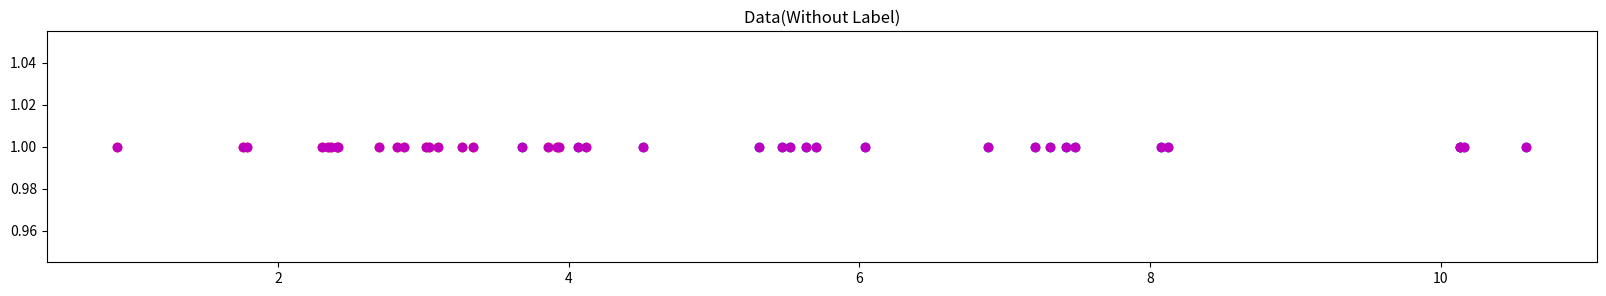

Recreate this plot in Python. (Note: this script raises an exception after producing the figure.)
import warnings

import numpy as np
from scipy import stats

warnings.filterwarnings("ignore")

np.random.seed(110)  # for reproducible random results

# set parameters
red_mean = 3
red_std = 0.8

blue_mean = 7
blue_std = 2

# draw 20 samples from normal distributions with red/blue parameters
red = np.random.normal(red_mean, red_std, size=20)
blue = np.random.normal(blue_mean, blue_std, size=20)

both_colours = np.sort(np.concatenate((red, blue)))

%matplotlib inline
import matplotlib.mlab as mlab
import matplotlib.pyplot as plt

plt.rcParams["figure.figsize"] = (20, 3)

y = [1 for i in range(len(red))]
plt.plot(red, y, "ro", blue, y, "bo")
plt.title("Data(With Label)")

print("Red Mean is {}".format(np.mean(red)))
print("Red Std is {}".format(np.std(red)))
print("")
print("Blue Mean is {}".format(np.mean(blue)))
print("Blue Std is {}".format(np.std(blue)))

y = [1 for i in range(len(both_colours))]
plt.plot(both_colours, y, "mo")
plt.title("Data(Without Label)")

# estimates for the mean
red_mean_guess = 1.1
blue_mean_guess = 9

# estimates for the standard deviation
red_std_guess = 2
blue_std_guess = 1.7

x = np.linspace(-3, 12, 100)
plt.plot(
    x,
    mlab.normpdf(x, red_mean_guess, red_std_guess),
    "r",
    x,
    mlab.normpdf(x, blue_mean_guess, blue_std_guess),
    "b",
    alpha=1,
)
plt.ylim(-0.02, 0.28)
y = [0.001 for i in range(len(both_colours))]
plt.plot(both_colours, y, "mo")
ymaxr = max(mlab.normpdf(x, red_mean_guess, red_std_guess)) / 0.28
ymaxb = max(mlab.normpdf(x, blue_mean_guess, blue_std_guess)) / 0.28
plt.axvline(red_mean_guess, color="r", linestyle="--", ymin=0.067, ymax=ymaxr)
plt.axvline(blue_mean_guess, color="b", linestyle="--", ymin=0.067, ymax=ymaxb);

likelihood_of_red = stats.norm(red_mean_guess, red_std_guess).pdf(both_colours)
likelihood_of_blue = stats.norm(blue_mean_guess, blue_std_guess).pdf(both_colours)

print(
    "likelihood of point {} being red {}".format(both_colours[1], likelihood_of_red[1])
)
print(
    "likelihood of point {} being blue {}".format(
        both_colours[1], likelihood_of_blue[1]
    )
)

likelihood_total = likelihood_of_red + likelihood_of_blue

red_weight = likelihood_of_red / likelihood_total
blue_weight = likelihood_of_blue / likelihood_total

def estimate_mean(data, weight):
    return np.sum(data * weight) / np.sum(weight)


def estimate_std(data, weight, mean):
    variance = np.sum(weight * (data - mean) ** 2) / np.sum(weight)
    return np.sqrt(variance)


# new estimates for standard deviation
new_blue_std_guess = estimate_std(both_colours, blue_weight, blue_mean_guess)
new_red_std_guess = estimate_std(both_colours, red_weight, red_mean_guess)

# new estimates for mean
new_red_mean_guess = estimate_mean(both_colours, red_weight)
new_blue_mean_guess = estimate_mean(both_colours, blue_weight)

print(
    "Red Mean New: {} and Blue Mean New: {}".format(
        new_red_mean_guess, new_blue_mean_guess
    )
)

# estimates for the mean
red_mean_guess = 1.1
blue_mean_guess = 9

# estimates for the standard deviation
red_std_guess = 2
blue_std_guess = 1.7


y = [0.001 for i in range(len(both_colours))]
plt.plot(both_colours, y, "mo")
plt.ylim(-0.02, 0.40)

for i in range(5):
    likelihood_of_red = stats.norm(red_mean_guess, red_std_guess).pdf(both_colours)
    likelihood_of_blue = stats.norm(blue_mean_guess, blue_std_guess).pdf(both_colours)

    likelihood_total = likelihood_of_red + likelihood_of_blue

    red_weight = likelihood_of_red / likelihood_total
    blue_weight = likelihood_of_blue / likelihood_total

    blue_std_guess = estimate_std(both_colours, blue_weight, blue_mean_guess)
    red_std_guess = estimate_std(both_colours, red_weight, red_mean_guess)

    red_mean_guess = estimate_mean(both_colours, red_weight)
    blue_mean_guess = estimate_mean(both_colours, blue_weight)

    print(red_mean_guess, blue_mean_guess)

    x = np.linspace(-3, 12, 100)
    ymaxr = max(mlab.normpdf(x, red_mean_guess, red_std_guess)) / 0.39
    ymaxb = max(mlab.normpdf(x, blue_mean_guess, blue_std_guess)) / 0.39

    plt.plot(
        x,
        mlab.normpdf(x, red_mean_guess, red_std_guess),
        "r",
        x,
        mlab.normpdf(x, blue_mean_guess, blue_std_guess),
        "b",
        alpha=0.2 * i,
    )
    plt.axvline(
        red_mean_guess, color="r", linestyle="--", ymin=0.067, ymax=ymaxr, alpha=0.2 * i
    )
    plt.axvline(
        blue_mean_guess,
        color="b",
        linestyle="--",
        ymin=0.067,
        ymax=ymaxb,
        alpha=0.2 * i,
    )

# estimates for the mean
red_mean_guess = 1.1
blue_mean_guess = 9

# estimates for the standard deviation
red_std_guess = 2
blue_std_guess = 1.7

for i in range(20):
    likelihood_of_red = stats.norm(red_mean_guess, red_std_guess).pdf(both_colours)
    likelihood_of_blue = stats.norm(blue_mean_guess, blue_std_guess).pdf(both_colours)

    likelihood_total = likelihood_of_red + likelihood_of_blue

    red_weight = likelihood_of_red / likelihood_total
    blue_weight = likelihood_of_blue / likelihood_total

    blue_std_guess = estimate_std(both_colours, blue_weight, blue_mean_guess)
    red_std_guess = estimate_std(both_colours, red_weight, red_mean_guess)

    red_mean_guess = estimate_mean(both_colours, red_weight)
    blue_mean_guess = estimate_mean(both_colours, blue_weight)

y = [0.001 for i in range(len(both_colours))]
plt.plot(both_colours, y, "mo")
plt.ylim(-0.02, 0.50)

x = np.linspace(-3, 12, 100)
ymaxr = max(mlab.normpdf(x, red_mean_guess, red_std_guess)) / 0.5
ymaxb = max(mlab.normpdf(x, blue_mean_guess, blue_std_guess)) / 0.5

plt.plot(
    x,
    mlab.normpdf(x, red_mean_guess, red_std_guess),
    "r",
    x,
    mlab.normpdf(x, blue_mean_guess, blue_std_guess),
    "b",
    alpha=1,
)
plt.axvline(red_mean_guess, color="r", linestyle="--", ymin=0.06, ymax=ymaxr, alpha=1)
plt.axvline(blue_mean_guess, color="b", linestyle="--", ymin=0.06, ymax=ymaxb, alpha=1)

# ! pip install prettytable

from prettytable import PrettyTable

t = PrettyTable(["", "EM Guess", "Actual", "Delta"])
t.add_row(["Red mean", red_mean_guess, np.mean(red), red_mean_guess - np.mean(red)])
t.add_row(["Red std", red_std_guess, np.std(red), red_std_guess - np.std(red)])
t.add_row(
    ["Blue mean", blue_mean_guess, np.mean(blue), blue_mean_guess - np.mean(blue)]
)
t.add_row(["Blue std", blue_std_guess, np.std(blue), blue_std_guess - np.std(blue)])
print(t)